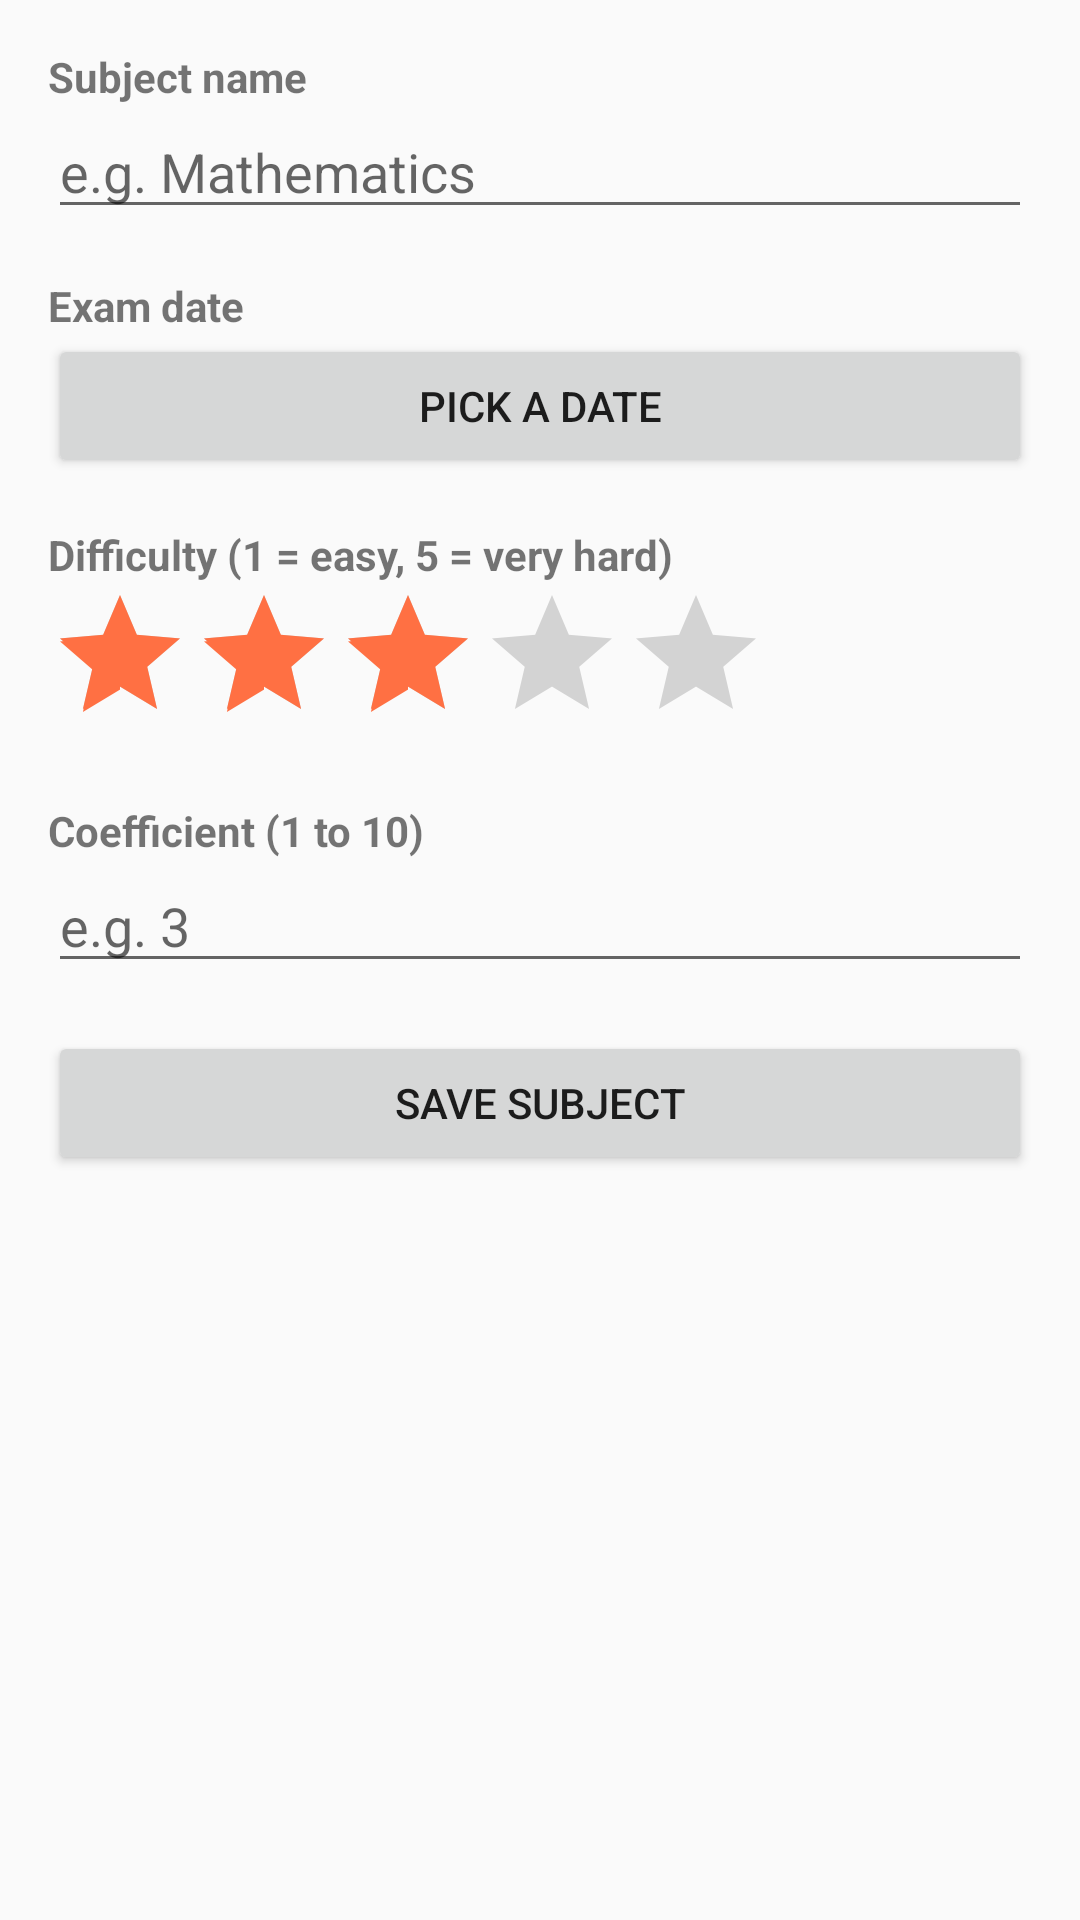

Layout XML and referenced resources for this Android screen:
<!-- AndroidManifest.xml: application theme Theme.RevisPlan -->
<!-- res/layout/activity_ajout_matiere.xml -->
<?xml version="1.0" encoding="utf-8"?>
<ScrollView xmlns:android="http://schemas.android.com/apk/res/android"
    android:layout_width="match_parent"
    android:layout_height="match_parent">

    <LinearLayout
        android:layout_width="match_parent"
        android:layout_height="wrap_content"
        android:orientation="vertical"
        android:padding="@dimen/padding_screen">

        <TextView
            android:layout_width="wrap_content"
            android:layout_height="wrap_content"
            android:text="@string/subject_name_label"
            android:textStyle="bold" />

        <EditText
            android:id="@+id/editNom"
            android:layout_width="match_parent"
            android:layout_height="wrap_content"
            android:hint="@string/subject_name_hint"
            android:importantForAutofill="no"
            android:inputType="textCapSentences"
            android:maxLength="40" />

        <TextView
            android:layout_width="wrap_content"
            android:layout_height="wrap_content"
            android:layout_marginTop="@dimen/spacing_large"
            android:text="@string/exam_date_label"
            android:textStyle="bold" />

        <Button
            android:id="@+id/btnDateExamen"
            android:layout_width="match_parent"
            android:layout_height="wrap_content"
            android:text="@string/pick_date" />

        <TextView
            android:layout_width="wrap_content"
            android:layout_height="wrap_content"
            android:layout_marginTop="@dimen/spacing_large"
            android:text="@string/difficulty_label"
            android:textStyle="bold" />

        <RatingBar
            android:id="@+id/ratingDifficulte"
            android:layout_width="wrap_content"
            android:layout_height="wrap_content"
            android:numStars="5"
            android:rating="3"
            android:stepSize="1" />

        <TextView
            android:layout_width="wrap_content"
            android:layout_height="wrap_content"
            android:layout_marginTop="@dimen/spacing_large"
            android:text="@string/coefficient_label"
            android:textStyle="bold" />

        <EditText
            android:id="@+id/editCoefficient"
            android:layout_width="match_parent"
            android:layout_height="wrap_content"
            android:hint="@string/coefficient_hint"
            android:importantForAutofill="no"
            android:inputType="number"
            android:maxLength="2" />

        <Button
            android:id="@+id/btnSauverMatiere"
            android:layout_width="match_parent"
            android:layout_height="wrap_content"
            android:layout_marginTop="@dimen/spacing_large"
            android:text="@string/save_subject" />
    </LinearLayout>
</ScrollView>
<!-- resources referenced by this layout -->
<resources>
  <dimen name="padding_screen">16dp</dimen>
  <dimen name="spacing_large">16dp</dimen>
  <string name="coefficient_hint">e.g. 3</string>
  <string name="coefficient_label">Coefficient (1 to 10)</string>
  <string name="difficulty_label">Difficulty (1 = easy, 5 = very hard)</string>
  <string name="exam_date_label">Exam date</string>
  <string name="pick_date">Pick a date</string>
  <string name="save_subject">Save subject</string>
  <string name="subject_name_hint">e.g. Mathematics</string>
  <string name="subject_name_label">Subject name</string>
  <style name="Theme.RevisPlan" parent="Theme.AppCompat.Light.DarkActionBar">
          <item name="colorPrimary">@color/primary</item>
          <item name="colorPrimaryDark">@color/primary_dark</item>
          <item name="colorAccent">@color/accent</item>
      </style>
  <color name="primary">#3949AB</color>
  <color name="primary_dark">#283593</color>
  <color name="accent">#FF7043</color>
</resources>
